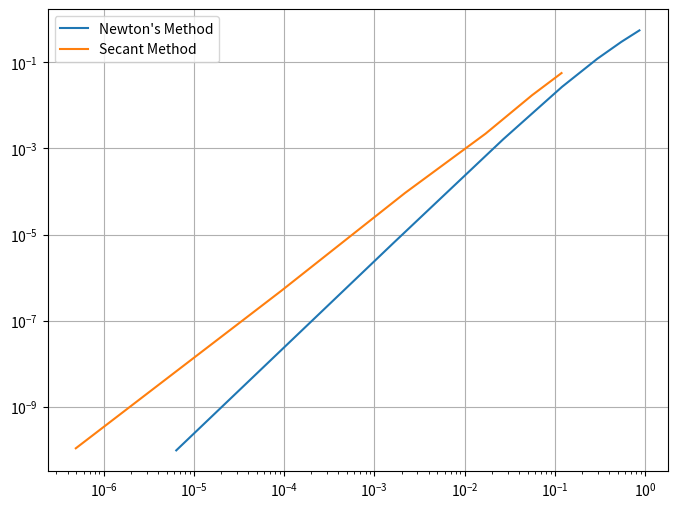

Write Python code to recreate this figure.
import numpy as np
import matplotlib.pyplot as plt
import pandas as pd

# driver for question 3
def driver3():
    f = lambda x: (np.exp(x) - 3*x**2)**3 # f(x) factored
    fp = lambda x: 3*((np.exp(x) - 3*x**2)**2) * (np.exp(x) - 6*x) # f'(x) factored
    g = lambda x: (np.exp(x) - 3*x**2) / (3 * (np.exp(x) - 6*x)) # g(x) factored
    gp = lambda x: (np.exp(x)*(x**2 - 4*x + 2) + 6*x**2) / ((np.exp(x)) - 6*x)**2 #g'(x) factored
    p0 = 4
    tol = 1e-10
    Nmax = 1000

    # regular Newton's Method
    [p1, pstar1, info1, it1] = newton(f, fp, p0, tol, Nmax)
    (alpha1, lambdA1) = orderofConvergence(p1, p0, info1, tol, Nmax)
    print('Approximation 1:', pstar1)
    if ((alpha1 == 1) and lambdA1 < 1):
        print('Converges Linearly')
    elif (alpha1 == 2):
        print('Converges Quadratically')
    else:
        print('did not converge')

    # In Class Method (using g(x) = f(x)/f'(x))
    [p2, pstar2, info2, it2] = newton(g, gp, p0, tol, Nmax)
    (alpha2, lambdA2) = orderofConvergence(p2, p0, info2, tol, Nmax)
    print('Approximation 2:', pstar2)
    if ((alpha2 == 1) and lambdA2 < 1):
        print('Converges Linearly')
    elif (alpha2 == 2):
        print('Converges Quadratically')
    else:
        print('did not converge')

    # Method From Problem 1
    m = 3 # multiplicity of root of function
    [p3, pstar3, info3, it3] = newtonmod1(f, fp, p0, m, tol, Nmax)
    (alpha3, lambdA3) = orderofConvergence(p3, p0, info3, tol, Nmax)
    print('Approximation 3:', pstar3)
    if ((alpha3 == 1) and lambdA3 < 1):
        print('Converges Linearly')
    elif (alpha3 == 2):
        print('Converges Quadratically')
    else:
        print('did not converge')


# driver for question 4
def driver4():
    tol = 1e-10
    Nmax = 1000
    f = lambda x: x**6 - x - 1
    fp = lambda x: 6*x**5 - 1
    x0 = 2
    x1 = 1

    [p1, pstar1, info1, it1, error1] = newtonWError(f, fp, x0, tol, Nmax)
    [pstar2, error2, ier2, p2] = secant(f, x0, x1, tol, Nmax)

    df_newton = pd.DataFrame({'Iteration (k)': np.arange(len(error1)), 'Newton Error': error1})
    df_secant = pd.DataFrame({'Iteration (k)': np.arange(len(error2)), 'Secant Error': error2})

    df_table = pd.merge(df_newton, df_secant, on='Iteration (k)', how='outer')

    print("--- Root Approximations ---")
    print(f"Newton Root Approximation: {pstar1:.10f}")
    print(f"Secant Root Approximation: {pstar2:.10f}\n")
    
    print("--- Error Table ---")
    print(df_table.to_string(index=False))

    e_newton = error1[error1 > 1e-15]
    e_secant = error2[error2 > 1e-15]

    newton_x, newton_y = e_newton[:-1], e_newton[1:]
    secant_x, secant_y = e_secant[:-1], e_secant[1:]

    plt.figure(figsize=(8, 6))
    plt.loglog(newton_x, newton_y, label="Newton's Method")
    plt.loglog(secant_x, secant_y, label="Secant Method")
    plt.grid(True)
    plt.legend()
    plt.show()





# order of convergence function I made in lab 3
def orderofConvergence(p, x0, ier, tol, Nmax):
    if (ier == 1):
        return ('bad fixedpt approximation')

    # np.diff creates a new vector with the difference of consecutive terms
    epsilon = np.abs(np.diff(p))
    epsilon = epsilon[epsilon > 1e-10] # to avoid divide by zero errors
    if (len(epsilon) < 3):
        return (2, 0.0) # returns quadratic if function converges super fast

    # calculates alpha
    numerator = np.log(epsilon[2:] / epsilon[1:-1])
    denominator = np.log(epsilon[1:-1] / epsilon[:-2])

    alphaV = numerator / denominator
    alpha = round(alphaV[-1])

    # calculate lambda using alpha
    lambdaV = epsilon[1:] / epsilon[:-1] ** alpha
    lambdA = lambdaV[-1]

    # determine convergence
    # if ((alpha == 1) and (lambdA < 1)):
    #     print ('The sequence converges LINEARLY')
    #     return(alpha, lambdA)
    # elif (alpha == 2):
    #     print ('The sequence converges QUADRATICALLY')
    #     return(alpha, lambdA)
    # print ('The sequence did not converge?')
    # return
    return(alpha, lambdA)
   

# regular Newton's Method
def newton(f,fp,p0,tol,Nmax):
  """
  Newton iteration.
  
  Inputs:
    f,fp - function and derivative
    p0   - initial guess for root
    tol  - iteration stops when p_n,p_{n+1} are within tol
    Nmax - max number of iterations
  Returns:
    p     - an array of the iterates
    pstar - the last iterate
    info  - success message
          - 0 if we met tol
          - 1 if we hit Nmax iterations (fail)
     
  """
  p = np.zeros(Nmax+1)
  p[0] = p0
  for it in range(Nmax):
      p1 = p0-f(p0)/fp(p0)
      p[it+1] = p1
      if (abs(p1-p0) < tol):
          pstar = p1
          info = 0
          return [p[:it+2],pstar,info,it]
      p0 = p1
  pstar = p1
  info = 1
  return [p[:it+2],pstar,info,it] # returns p with non-empty elements


# Modified Newton's From Problem 1
def newtonmod1(f, fp, p0, m, tol, Nmax): # I added m as an input paramater
  """
  Newton iteration.
  
  Inputs:
    f,fp - function and derivative
    p0   - initial guess for root
    tol  - iteration stops when p_n,p_{n+1} are within tol
    Nmax - max number of iterations
  Returns:
    p     - an array of the iterates
    pstar - the last iterate
    info  - success message
          - 0 if we met tol
          - 1 if we hit Nmax iterations (fail)
     
  """
  p = np.zeros(Nmax+1)
  p[0] = p0
  for it in range(Nmax):
      p1 = p0 - m*f(p0)/fp(p0)  # changed the iteration to Xn - mf(Xn)/f'(Xn)
      p[it+1] = p1
      if (abs(p1-p0) < tol):
          pstar = p1
          info = 0
          return [p[:it+2],pstar,info,it] # returns p with only non-empty elements
      p0 = p1
  pstar = p1
  info = 1
  return [p[:it+2],pstar,info,it] # returns p with only non-empty elements


# Secant Method
def secant(f, x0, x1, tol, Nmax):
    history = np.zeros(Nmax)

    f0 = f(x0)
    f1 = f(x1)
    x2 = x1

    for i in range(Nmax):
        if np.abs(f1 - f0) == 0:
            if f1 == 0:
                ier = 0
                error = np.abs(pstar - history[:i])
                return [x1, error, ier, history[:i]]
            ier = 1
            error = np.abs(x1 - history[:i])
            return [None, error, ier, history[:i]]

        x2 = x1 - f1*(x1-x0)/(f1-f0) # secant update
        history[i] = x2

        if np.abs(x2-x1) < tol: # check convergence
            pstar = x2
            ier = 0
            error = np.abs(pstar - history[:i+1])
            return [pstar, error, ier, history[:i+1]]
        
        x0, f0 = x1, f1 # update values
        x1 = x2
        f1 = f(x1)

    ier = 1
    pstar = x2
    error = np.abs(pstar - history)
    return [pstar, error, ier, history]

# Newton's method with an array for the error
# I made a new one so I didn't have to change my code for problem 3
def newtonWError(f,fp,p0,tol,Nmax):
  """
  Newton iteration.
  
  Inputs:
    f,fp - function and derivative
    p0   - initial guess for root
    tol  - iteration stops when p_n,p_{n+1} are within tol
    Nmax - max number of iterations
  Returns:
    p     - an array of the iterates
    pstar - the last iterate
    info  - success message
          - 0 if we met tol
          - 1 if we hit Nmax iterations (fail)
     
  """
  history = np.zeros(Nmax)
  
  p = np.zeros(Nmax+1)
  p[0] = p0
  for it in range(Nmax):
      p1 = p0-f(p0)/fp(p0)
      p[it+1] = p1
      if (abs(p1-p0) < tol):
          pstar = p1
          info = 0
          error = np.abs(pstar - p[:it+2])
          return [p[:it+2],pstar,info,it, error]
      p0 = p1
  pstar = p1
  info = 1
  error = np.abs(pstar-p[:it+2])
  return [p[:it+2],pstar,info,it, error] # returns p with non-empty elements


#driver3()
driver4()
